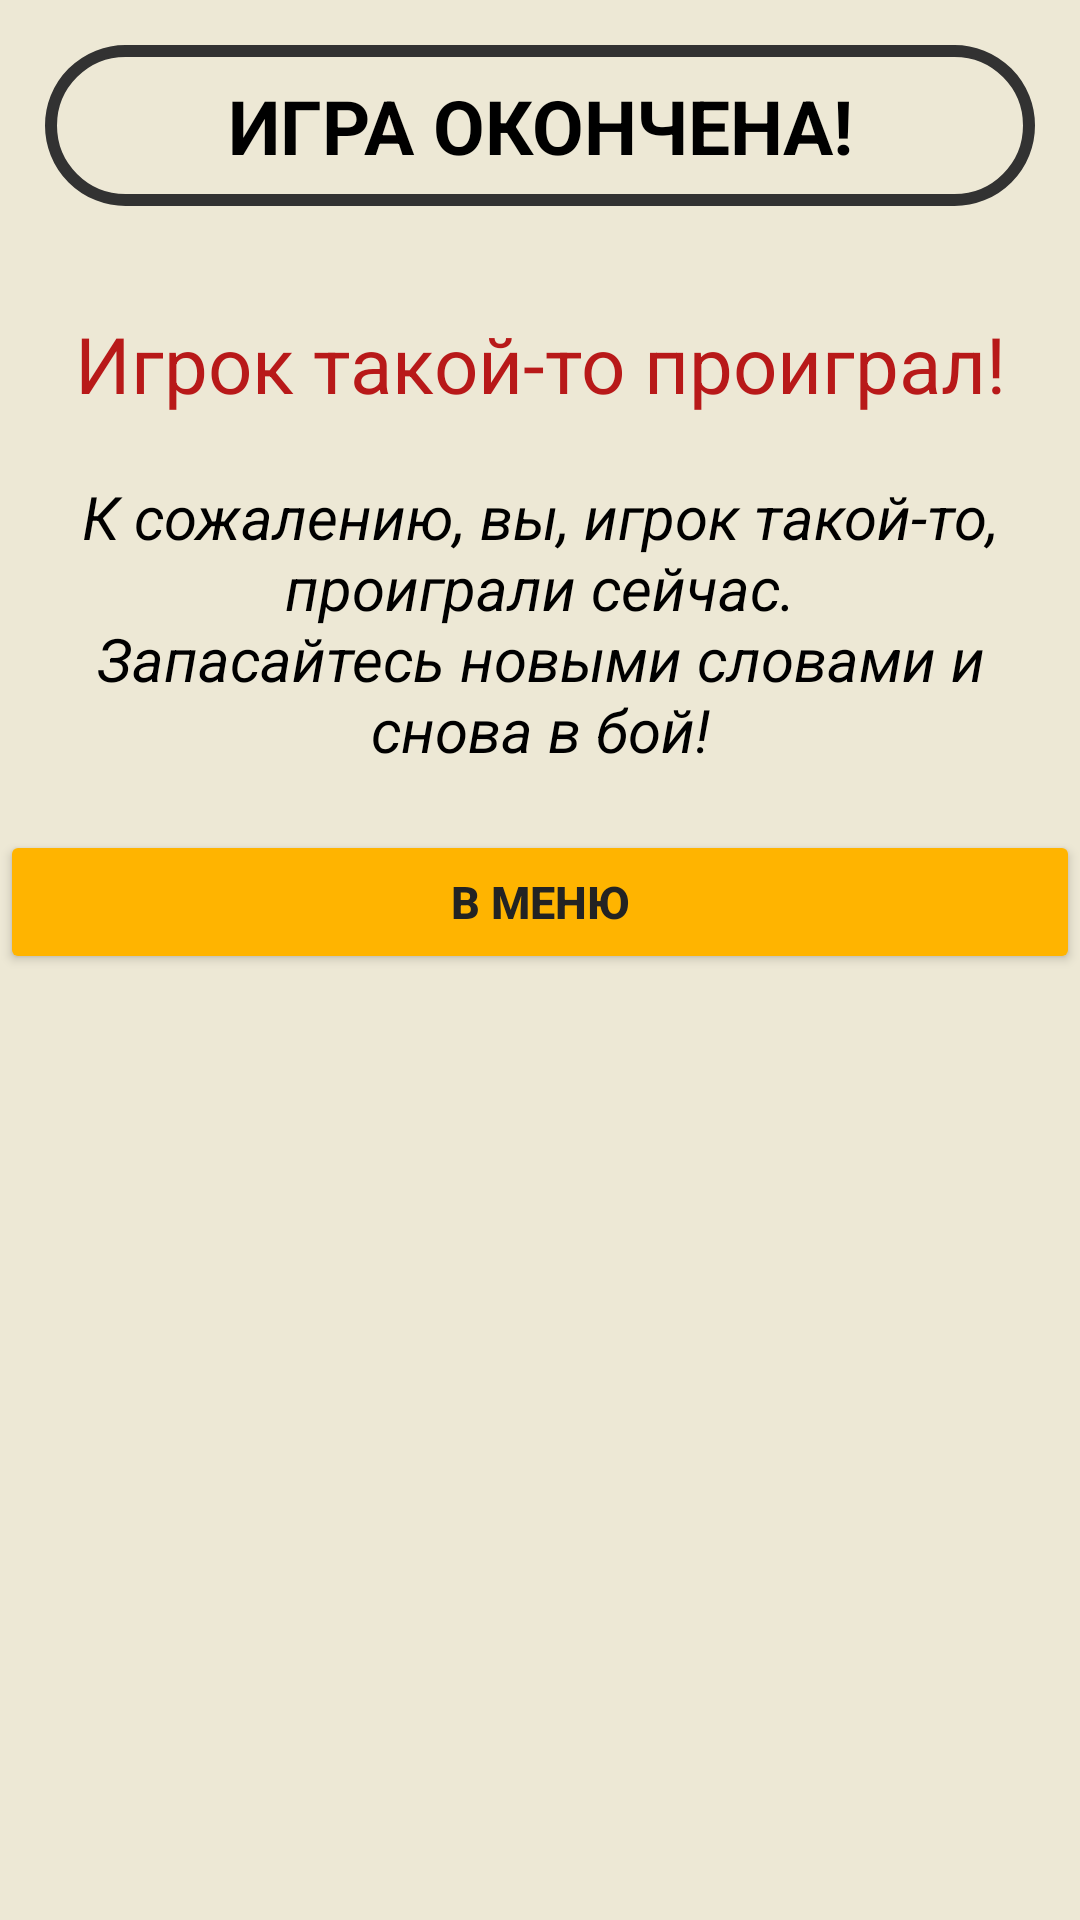

This screen was rendered from an Android layout file. Write that file and the resources it references.
<!-- AndroidManifest.xml: application theme Theme.WordsSecond -->
<!-- res/layout/ly_dg_looser.xml -->
<?xml version="1.0" encoding="utf-8"?>
<LinearLayout
    xmlns:android="http://schemas.android.com/apk/res/android"
    android:layout_width="match_parent"
    android:layout_height="match_parent"
    android:orientation="vertical"
    android:background="@color/norm_white">

    <TextView
        android:layout_width="match_parent"
        android:layout_height="wrap_content"
        android:text="@string/game_end"
        android:layout_marginStart="15dp"
        android:layout_marginTop="15dp"
        android:layout_marginEnd="15dp"
        android:layout_marginBottom="15dp"
        android:background="@drawable/rounded_corner"
        android:gravity="center_horizontal"
        android:textColor="@color/black"
        android:textSize="25sp"
        android:textStyle="bold"
        />

    <TextView
        android:id="@+id/maintxt"
        android:layout_width="match_parent"
        android:layout_height="wrap_content"
        android:text="@string/player_smb_looser"
        android:gravity="center_horizontal"
        android:textSize="26sp"
        android:textColor="@color/red"
        android:layout_marginVertical="20dp"
        />

    <TextView
        android:id="@+id/bigtxt"
        android:layout_width="match_parent"
        android:layout_height="wrap_content"
        android:text="@string/motivathion_for_looser"
        android:gravity="center_horizontal"
        android:textSize="20sp"
        android:textColor="@color/black"
        android:textStyle="italic"
        android:layout_marginHorizontal="25dp"
        />

    <Button
        android:id="@+id/from_dg_looser_to_menu"
        android:layout_width="match_parent"
        android:layout_height="wrap_content"
        android:text="@string/in_menu"
        android:layout_marginVertical="20dp"
        android:backgroundTint="@color/my_yellow"
        android:textColor="#232323"
        android:textSize="15sp"
        android:textStyle="bold"
        />

</LinearLayout>
<!-- resources referenced by this layout -->
<resources>
  <color name="black">#FF000000</color>
  <color name="my_yellow">#FFB400</color>
  <color name="norm_white">#EDE8D5</color>
  <color name="red">#B81919</color>
  <!-- drawable rounded_corner (drawable) -->
  <?xml version="1.0" encoding="utf-8"?>
  <shape xmlns:android="http://schemas.android.com/apk/res/android" >
      <stroke
          android:width="4dp"
          android:color="@color/norm_black" />
  
  
  
      <padding
          android:left="10dp"
          android:right="10dp"
          android:bottom="10dp"
          android:top="10dp" />
  
      <corners android:radius="80dp" />
  </shape>
  <string name="game_end">ИГРА ОКОНЧЕНА!</string>
  <string name="in_menu">В меню</string>
  <string name="motivathion_for_looser">К сожалению, вы, игрок такой-то, проиграли сейчас.\nЗапасайтесь новыми словами и снова в бой!</string>
  <string name="player_smb_looser">Игрок такой-то проиграл!</string>
  <style name="Theme.WordsSecond" parent="Theme.MaterialComponents.DayNight.NoActionBar">
          
          <item name="colorPrimary">@color/black</item>
          <item name="colorPrimaryVariant">@color/norm_white</item>
          <item name="colorOnPrimary">@color/white</item>
          
          <item name="colorSecondary">@color/norm_white</item>
          <item name="colorSecondaryVariant">@color/my_yellow</item>
          <item name="colorOnSecondary">@color/black</item>
          
          <item name="android:statusBarColor" tools:targetApi="l">?attr/colorPrimaryVariant</item>
          
      </style>
  <color name="norm_black">#323232</color>
  <color name="white">#FFFFFFFF</color>
</resources>
